Image classification data set "Inteligentny_robot_AI" (IgnBys/Inteligentny_robot_AI on GitHub). Class labels (3): bluza, pilka, telefon.

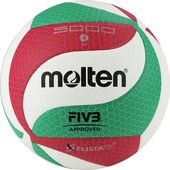
Label: pilka

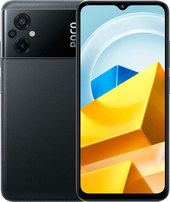
Label: telefon

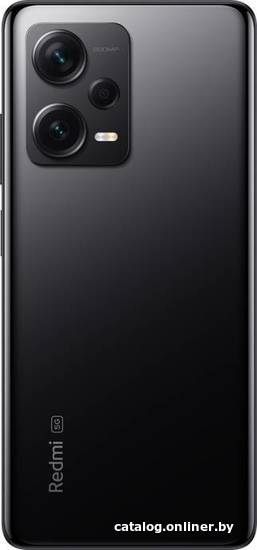
Label: telefon

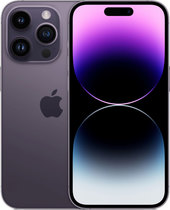
Label: telefon

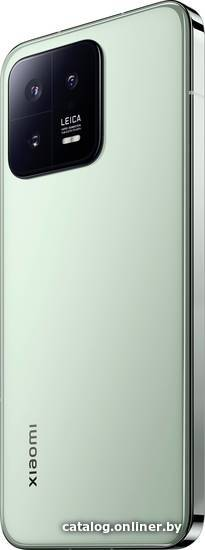
Label: telefon

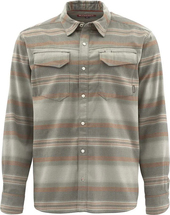
Label: bluza
